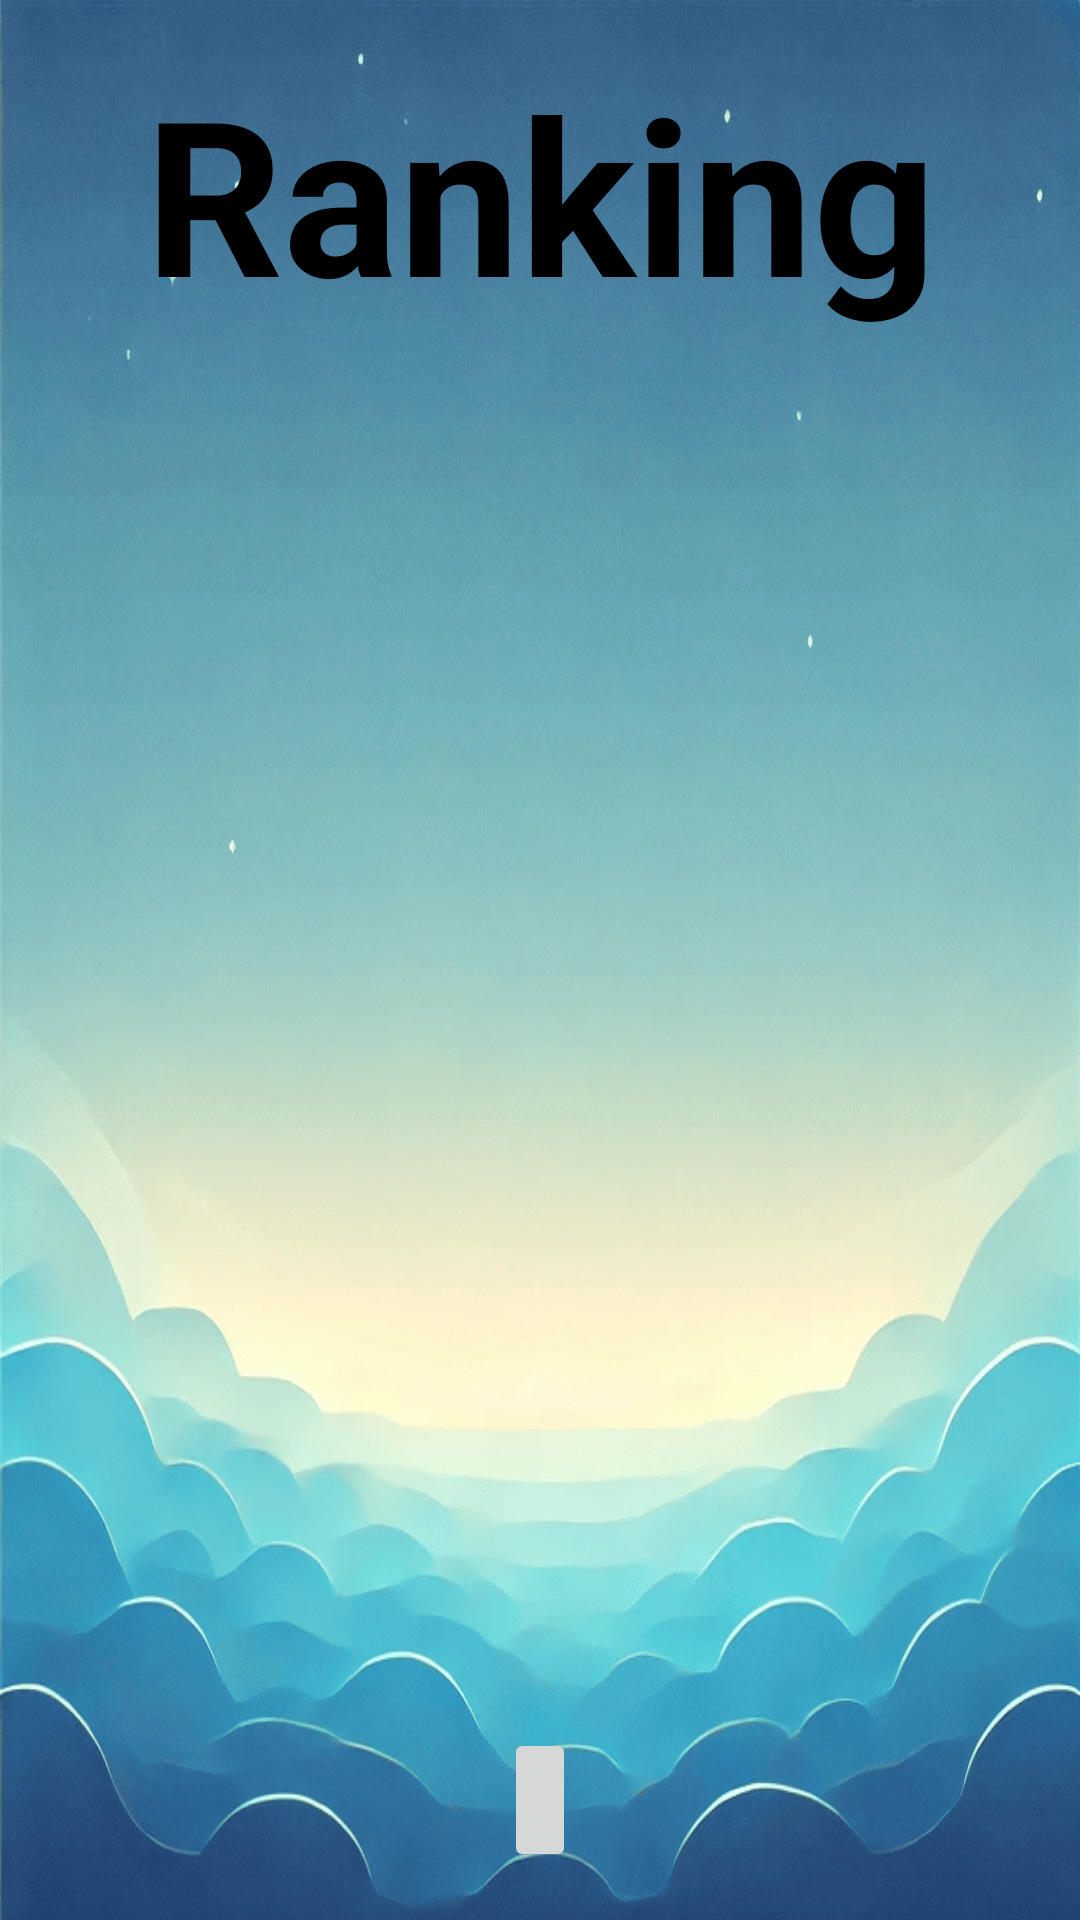

Layout XML and referenced resources for this Android screen:
<!-- AndroidManifest.xml: application theme Theme.DidaktikAppBakio -->
<!-- res/layout/activity_ranking.xml -->
<?xml version="1.0" encoding="utf-8"?>
<androidx.constraintlayout.widget.ConstraintLayout xmlns:android="http://schemas.android.com/apk/res/android"
    xmlns:app="http://schemas.android.com/apk/res-auto"
    xmlns:tools="http://schemas.android.com/tools"
    android:layout_width="match_parent"
    android:layout_height="match_parent"
    android:padding="16dp"
    android:background="@drawable/fondo">

    <TextView
        android:id="@+id/txtTituloRanking"
        android:layout_width="wrap_content"
        android:layout_height="wrap_content"
        android:text="Ranking"
        android:textSize="72sp"
        android:textStyle="bold"
        android:layout_marginBottom="16dp"
        android:textColor="@android:color/black"
        app:layout_constraintTop_toTopOf="parent"
        app:layout_constraintStart_toStartOf="parent"
        app:layout_constraintEnd_toEndOf="parent"
        app:layout_constraintBottom_toTopOf="@id/recyclerViewRanking"/>

    <androidx.recyclerview.widget.RecyclerView
        android:id="@+id/recyclerViewRanking"
        android:layout_width="0dp"
        android:layout_height="0dp"
        app:layout_constraintTop_toBottomOf="@id/txtTituloRanking"
        app:layout_constraintBottom_toTopOf="@id/imageButtonBackToWelcome"
        app:layout_constraintStart_toStartOf="parent"
        app:layout_constraintEnd_toEndOf="parent"/>

    <ImageButton
        android:id="@+id/imageButtonBackToWelcome"
        android:layout_width="wrap_content"
        android:layout_height="48dp"
        android:contentDescription="Volver a la Bienvenida"
        android:src="@drawable/volver"
        android:scaleType="centerInside"
        app:layout_constraintBottom_toBottomOf="parent"
        app:layout_constraintStart_toStartOf="parent"
        app:layout_constraintEnd_toEndOf="parent"/>

</androidx.constraintlayout.widget.ConstraintLayout>
<!-- resources referenced by this layout -->
<resources>
  <!-- drawable fondo: png bitmap (drawable, 394804 bytes) -->
  <style name="Theme.DidaktikAppBakio" parent="Base.Theme.DidaktikAppBakio" />
  <style name="Base.Theme.DidaktikAppBakio" parent="Theme.Material3.DayNight.NoActionBar">
          
          
      </style>
</resources>
